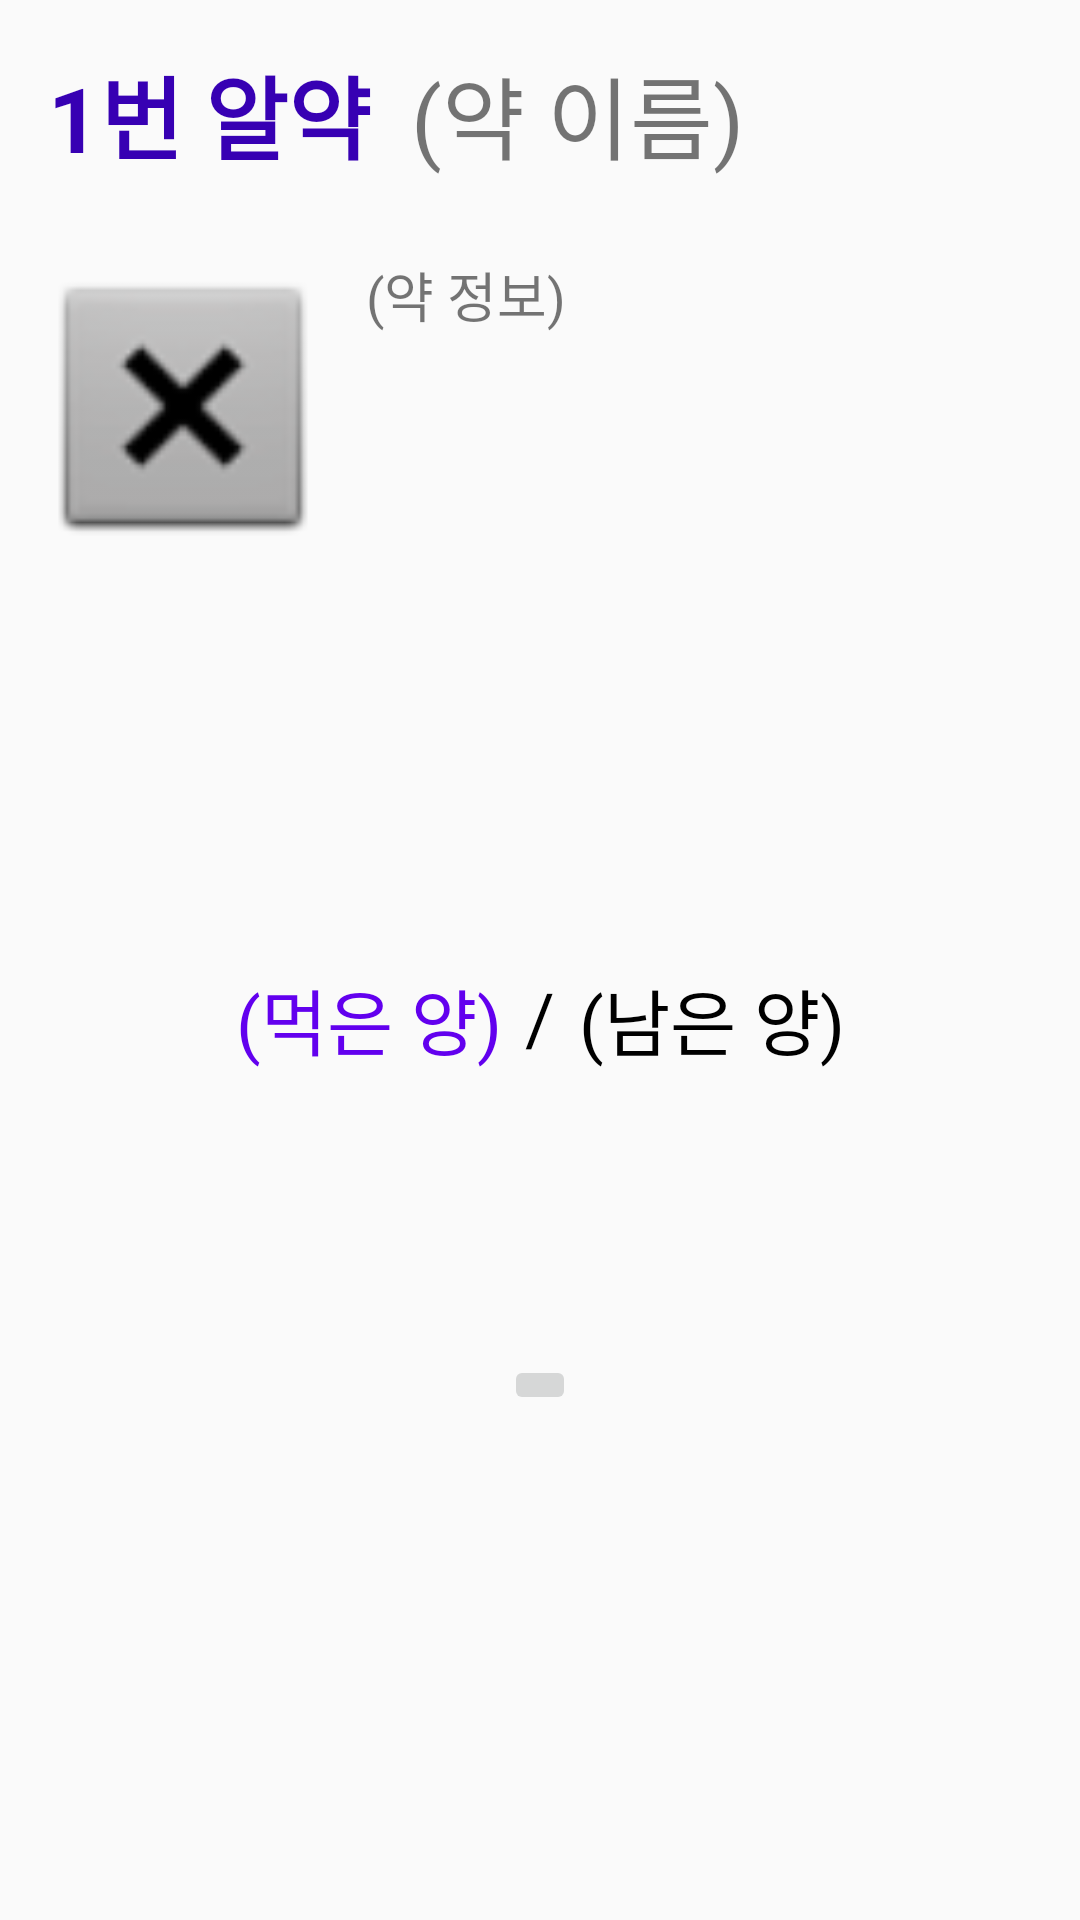

Here is an Android app screen rendered from its layout file. Give the layout XML and the strings, colors and styles it references.
<!-- AndroidManifest.xml: application theme AppTheme -->
<!-- res/layout/medi1_info.xml -->
<?xml version="1.0" encoding="utf-8"?>

<android.support.constraint.ConstraintLayout
    xmlns:android="http://schemas.android.com/apk/res/android"
    xmlns:app="http://schemas.android.com/apk/res-auto"
    xmlns:tools="http://schemas.android.com/tools"
    android:layout_width="match_parent"
    android:layout_height="match_parent">

    <LinearLayout
        android:layout_width="match_parent"
        android:layout_height="match_parent"
        android:orientation="vertical">

        <LinearLayout
            android:layout_width="match_parent"
            android:layout_height="85dp"
            android:orientation="horizontal">

            <TextView
                android:id="@+id/medi1_num"
                android:layout_width="128dp"
                android:layout_height="54dp"
                android:layout_marginLeft="16dp"
                android:layout_marginTop="16dp"
                android:layout_weight="1"
                android:text="1번 알약"
                android:textAlignment="viewStart"
                android:textColor="@color/colorPrimaryDark"
                android:textSize="30sp"
                android:textStyle="bold"
                app:layout_constraintLeft_toLeftOf="parent"
                app:layout_constraintTop_toTopOf="parent" />

            <TextView
                android:id="@+id/medi1_name"
                android:layout_width="238dp"
                android:layout_height="54dp"
                android:layout_marginRight="16dp"
                android:layout_marginStart="8dp"
                android:layout_marginTop="16dp"
                android:layout_weight="1"
                android:text="(약 이름)"
                android:textSize="30sp"
                app:layout_constraintRight_toRightOf="parent"
                app:layout_constraintStart_toEndOf="@+id/medi1_num"
                app:layout_constraintTop_toTopOf="parent" />
        </LinearLayout>

        <LinearLayout
            android:layout_width="match_parent"
            android:layout_height="193dp"
            android:orientation="horizontal">

            <ImageView
                android:id="@+id/medi1_image"
                android:layout_width="107dp"
                android:layout_height="101dp"
                android:layout_weight="1"
                app:srcCompat="@android:drawable/btn_dialog"
                tools:layout_editor_absoluteX="41dp"
                tools:layout_editor_absoluteY="106dp" />

            <TextView
                android:id="@+id/medi1_info1"
                android:layout_width="223dp"
                android:layout_height="match_parent"
                android:layout_weight="1"
                android:text="(약 정보)"
                android:textSize="18sp"
                tools:layout_editor_absoluteX="148dp"
                tools:layout_editor_absoluteY="121dp" />
        </LinearLayout>

        <LinearLayout
            android:layout_width="match_parent"
            android:layout_height="144dp"
            android:orientation="horizontal">

            <android.support.constraint.ConstraintLayout
                android:layout_width="match_parent"
                android:layout_height="match_parent"
                android:layout_weight="1">

                <TextView
                    android:id="@+id/eat_num1"
                    android:layout_width="172dp"
                    android:layout_height="57dp"
                    android:layout_marginEnd="8dp"
                    android:layout_weight="1"
                    android:text="(먹은 양)"
                    android:textAlignment="viewEnd"
                    android:textColor="@color/colorPrimary"
                    android:textSize="24sp"
                    app:layout_constraintBottom_toBottomOf="parent"
                    app:layout_constraintEnd_toStartOf="@+id/textView7"
                    app:layout_constraintTop_toTopOf="parent"
                    app:layout_constraintVertical_bias="0.505" />

                <TextView
                    android:id="@+id/textView7"
                    android:layout_width="wrap_content"
                    android:layout_height="55dp"
                    android:layout_weight="1"
                    android:text="/"
                    android:textColor="@android:color/black"
                    android:textSize="24sp"
                    app:layout_constraintBottom_toBottomOf="parent"
                    app:layout_constraintEnd_toEndOf="parent"
                    app:layout_constraintHorizontal_bias="0.5"
                    app:layout_constraintStart_toStartOf="parent"
                    app:layout_constraintTop_toTopOf="parent" />

                <TextView
                    android:id="@+id/total_num1"
                    android:layout_width="164dp"
                    android:layout_height="57dp"
                    android:layout_marginStart="8dp"
                    android:layout_weight="1"
                    android:text="(남은 양)"
                    android:textAlignment="viewStart"
                    android:textColor="@android:color/black"
                    android:textSize="24sp"
                    app:layout_constraintBottom_toBottomOf="parent"
                    app:layout_constraintStart_toEndOf="@+id/textView7"
                    app:layout_constraintTop_toTopOf="parent"
                    app:layout_constraintVertical_bias="0.505" />
            </android.support.constraint.ConstraintLayout>

        </LinearLayout>

        <LinearLayout
            android:layout_width="match_parent"
            android:layout_height="115dp"
            android:orientation="horizontal">

            <android.support.constraint.ConstraintLayout
                android:layout_width="match_parent"
                android:layout_height="79dp">

                <ImageButton
                    android:id="@+id/resetButton"
                    android:layout_width="wrap_content"
                    android:layout_height="wrap_content"
                    app:layout_constraintBottom_toBottomOf="parent"
                    app:layout_constraintEnd_toEndOf="parent"
                    app:layout_constraintHorizontal_bias="0.5"
                    app:layout_constraintStart_toStartOf="parent"
                    app:layout_constraintTop_toTopOf="parent"
                    app:srcCompat="@drawable/reset1" />
            </android.support.constraint.ConstraintLayout>
        </LinearLayout>

    </LinearLayout>

</android.support.constraint.ConstraintLayout>
<!-- resources referenced by this layout -->
<resources>
  <style name="AppTheme" parent="Theme.AppCompat.Light.DarkActionBar">
          
          <item name="colorPrimary">@color/colorPrimary</item>
          <item name="colorPrimaryDark">@color/colorPrimaryDark</item>
          <item name="colorAccent">@color/colorAccent</item>
          
          <item name="windowActionBar">false</item>
          <item name="windowNoTitle">true</item>
  
      </style>
  <!-- not gathered from this repository: default colours our renderer supplied (Android Studio template values) -->
  <color name="colorPrimary">#FF6200EE</color>
  <color name="colorPrimaryDark">#FF3700B3</color>
  <color name="colorAccent">#FF03DAC5</color>
</resources>
